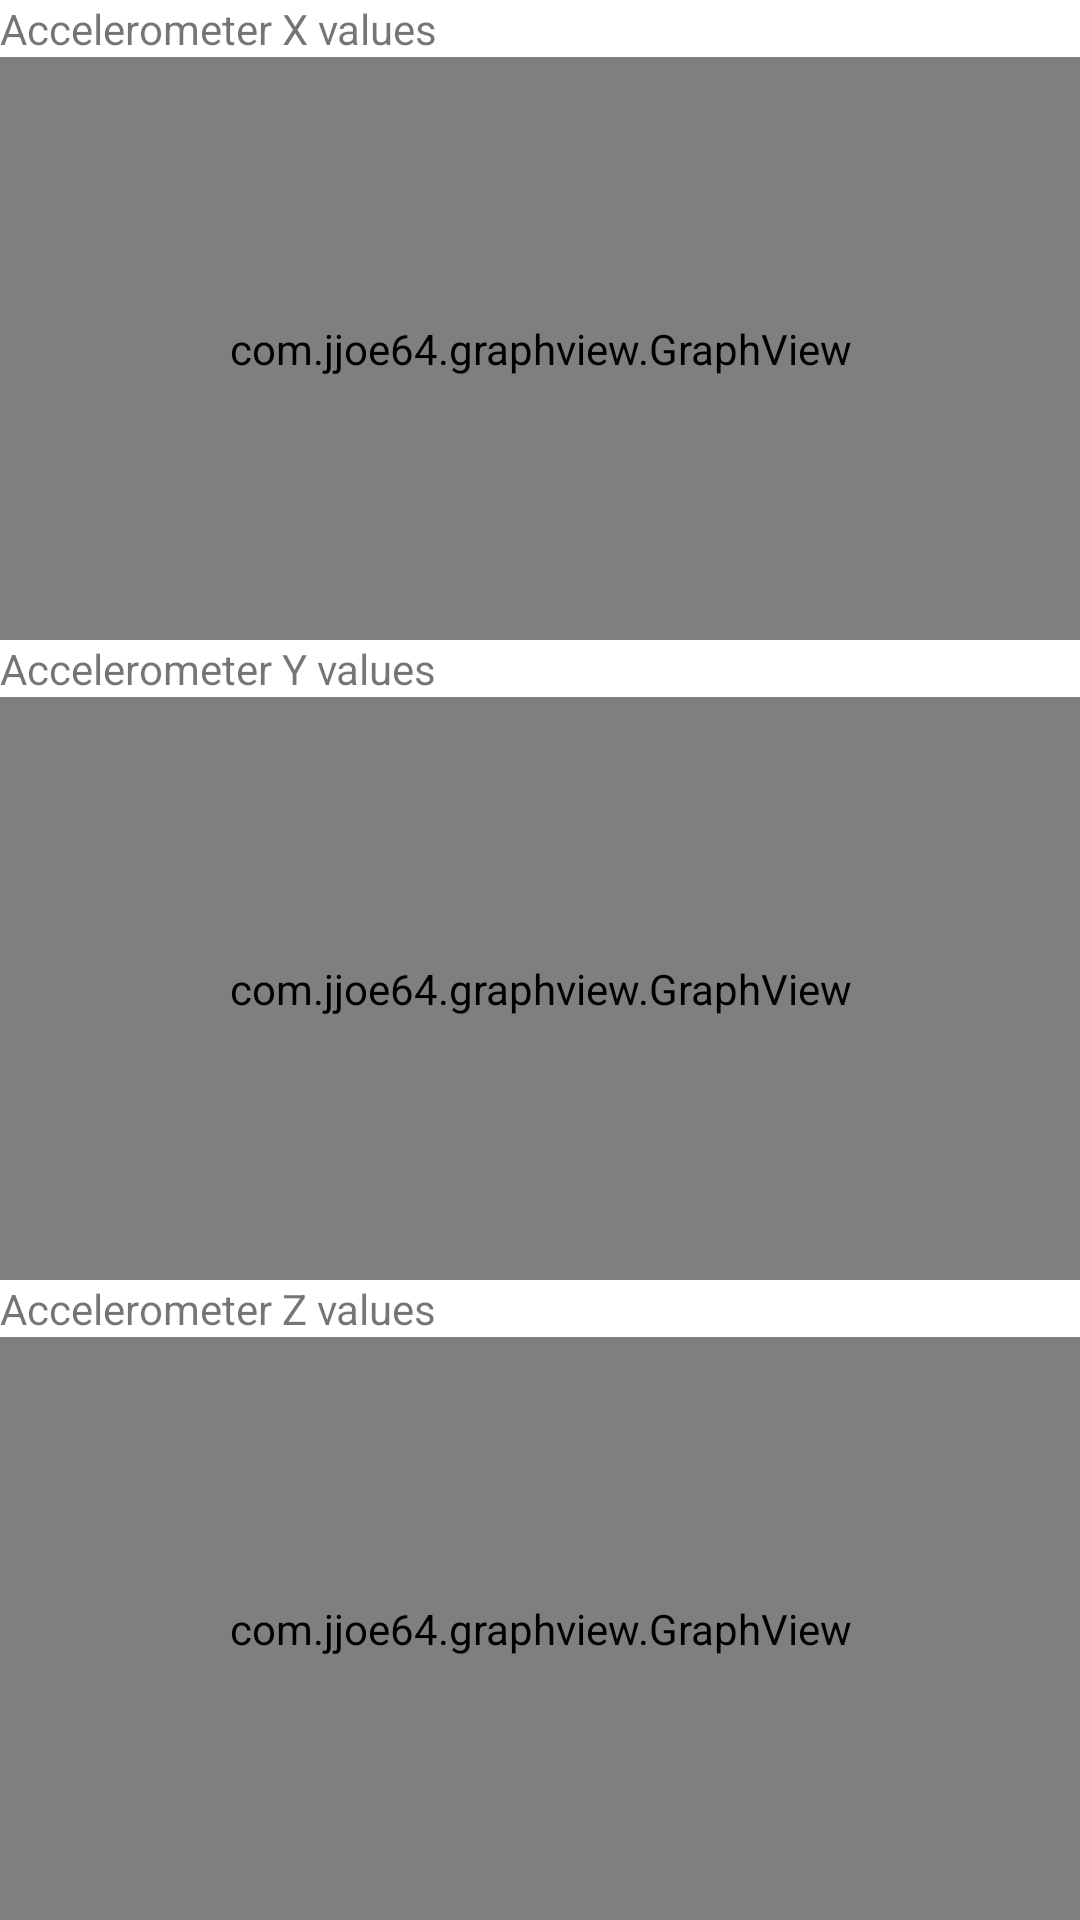

Produce the Android XML layout that renders to this screen, including the resource entries it uses.
<!-- AndroidManifest.xml: application theme Theme.CustomViewActivity -->
<!-- res/layout/activity_sensor.xml -->
<?xml version="1.0" encoding="utf-8"?>
<layout xmlns:tools="http://schemas.android.com/tools"
xmlns:app="http://schemas.android.com/apk/res-auto"
xmlns:android="http://schemas.android.com/apk/res/android">

<data>
    <variable name="helloMessage" type="String"/>
</data>
<LinearLayout
    android:layout_width="match_parent"
    android:layout_height="match_parent"
    android:orientation="vertical"
    tools:context=".SensorActivity">

    <LinearLayout
        android:layout_width="match_parent"
        android:layout_height="wrap_content">
        <TextView
            android:text="Accelerometer X values"
            android:layout_width="match_parent"
            android:layout_height="wrap_content"
            android:id="@+id/textX" android:layout_weight="1"/>

    </LinearLayout>

    <com.jjoe64.graphview.GraphView
        android:layout_weight="1"
        android:layout_width="match_parent"
        android:layout_height="wrap_content"
        android:id="@+id/mGraphX"/>

    <LinearLayout xmlns:android="http://schemas.android.com/apk/res/android"
        xmlns:tools="http://schemas.android.com/tools"
        android:layout_width="match_parent"
        android:layout_height="wrap_content">
        <TextView
            android:text="Accelerometer Y values"
            android:layout_width="match_parent"
            android:layout_height="wrap_content" android:id="@+id/textY" android:layout_weight="1"/>

    </LinearLayout>
    <com.jjoe64.graphview.GraphView
        android:layout_weight="1"

        android:layout_width="match_parent"
        android:layout_height="wrap_content"
        android:id="@+id/mGraphY"/>

    <LinearLayout xmlns:android="http://schemas.android.com/apk/res/android"
        xmlns:tools="http://schemas.android.com/tools"
        android:layout_width="match_parent"
        android:layout_height="wrap_content">
        <TextView
            android:text="Accelerometer Z values"
            android:layout_width="match_parent"
            android:layout_height="wrap_content" android:id="@+id/textZ" android:layout_weight="1"/>

    </LinearLayout>
    <com.jjoe64.graphview.GraphView
        android:layout_weight="1"

        android:layout_width="match_parent"
        android:layout_height="wrap_content"
        android:id="@+id/mGraphZ"/>


    <ImageView
        android:layout_width="match_parent"
        android:layout_height="wrap_content" tools:srcCompat="@tools:sample/avatars[0]"
        android:id="@+id/imageView"/>
</LinearLayout>
</layout>
<!-- resources referenced by this layout -->
<resources>
  <style name="Theme.CustomViewActivity" parent="Theme.MaterialComponents.DayNight.DarkActionBar">
          
          <item name="colorPrimary">@color/purple_500</item>
          <item name="colorPrimaryVariant">@color/purple_700</item>
          <item name="colorOnPrimary">@color/white</item>
          
          <item name="colorSecondary">@color/teal_200</item>
          <item name="colorSecondaryVariant">@color/teal_700</item>
          <item name="colorOnSecondary">@color/black</item>
          
          <item name="android:statusBarColor" tools:targetApi="l">?attr/colorPrimaryVariant</item>
          
      </style>
  <!-- not gathered from this repository: default colours our renderer supplied (Android Studio template values) -->
  <color name="purple_500">#FF6200EE</color>
  <color name="purple_700">#FF3700B3</color>
  <color name="teal_200">#FF03DAC5</color>
  <color name="teal_700">#FF018786</color>
  <color name="black">#FF000000</color>
  <color name="white">#FFFFFFFF</color>
</resources>
